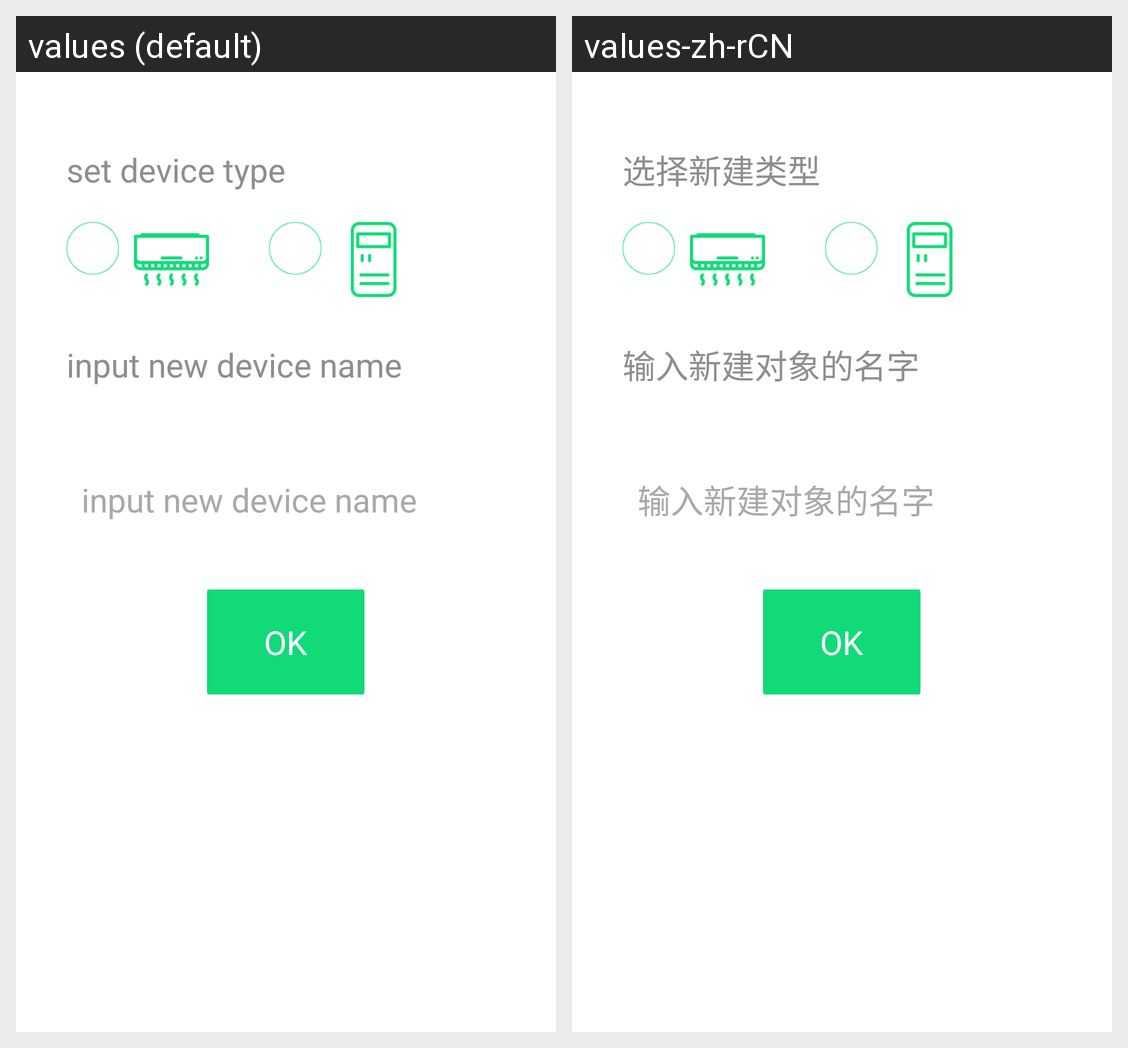

This grid shows one Android layout under two languages. Give, for every string resource on the screen, its name, the default text and each shown locale's text.
Android screen res/layout/config_dialog_ac.xml rendered under 2 locales, left to right: values (default), values-zh-rCN. Device: Nexus 5 (rendered at 1080×1920; each locale shown at half size, 540×960, under a caption strip naming it); theme AppTheme.
Strings drawn on this screen, with the default value and each locale's value (text and hints the layout hard-codes, and strings that could not be matched under every locale, appear in the picture but are not listed):

add_curtain_type
  values: set device type
  values-zh-rCN: 选择新建类型

add_curtain_name
  values: input new device name
  values-zh-rCN: 输入新建对象的名字
